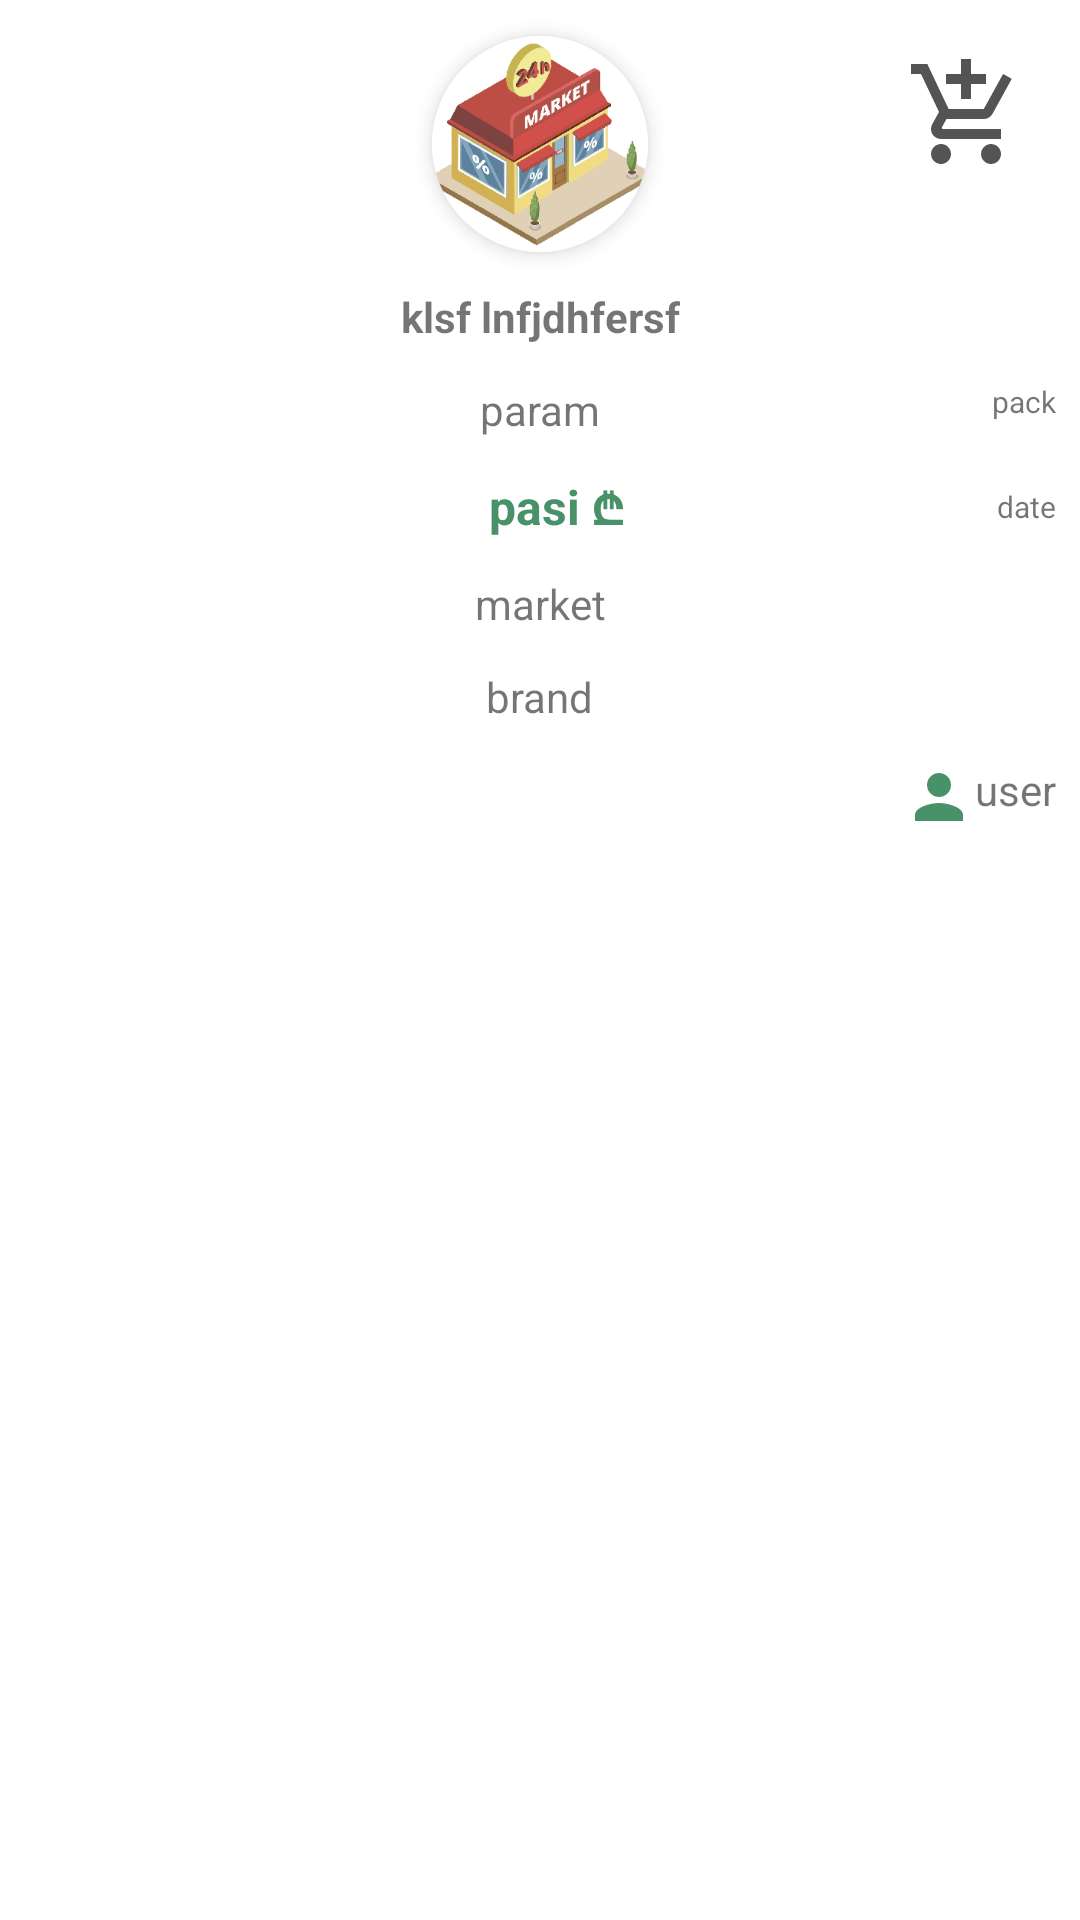

Reconstruct the res/layout file that produces this screen, plus the resources it refers to.
<!-- AndroidManifest.xml: application theme AppTheme -->
<!-- res/layout/rp_modal_bs.xml -->
<?xml version="1.0" encoding="utf-8"?>
<androidx.constraintlayout.widget.ConstraintLayout
    xmlns:android="http://schemas.android.com/apk/res/android"
    xmlns:app="http://schemas.android.com/apk/res-auto"

    android:layout_width="match_parent"
    android:layout_height="match_parent">

    <com.google.android.material.circularreveal.cardview.CircularRevealCardView
        android:id="@+id/bs_carcview"
        android:layout_width="72dp"
        android:layout_height="72dp"
        android:layout_margin="@dimen/line_space"
        app:cardCornerRadius="36dp"
        app:cardElevation="4dp"
        app:layout_constraintEnd_toEndOf="parent"
        app:layout_constraintStart_toStartOf="parent"
        app:layout_constraintTop_toTopOf="parent">

        <ImageView
            android:id="@+id/img_bs_pr"
            android:layout_width="match_parent"
            android:layout_height="match_parent"
            android:scaleType="centerCrop"
            android:src="@drawable/market" />

    </com.google.android.material.circularreveal.cardview.CircularRevealCardView>

    <ImageView
        android:id="@+id/img_bs_basket"
        android:layout_width="@dimen/field_icon_size"
        android:layout_height="@dimen/field_icon_size"
        android:layout_marginTop="18dp"
        android:layout_marginEnd="18dp"
        android:src="@drawable/ic_add_shopping_24dp"
        app:layout_constraintEnd_toEndOf="parent"
        app:layout_constraintTop_toTopOf="parent" />

    <TextView
        android:id="@+id/bs_name"
        android:layout_marginTop="@dimen/line_space"
        android:textStyle="bold"
        android:textAlignment="center"
        app:layout_constraintTop_toBottomOf="@id/bs_carcview"
        android:text="klsf lnfjdhfersf"
        android:layout_width="match_parent"
        android:layout_height="wrap_content" />

    <TextView
        android:id="@+id/tv_bs_param"
        android:layout_width="wrap_content"
        android:layout_height="wrap_content"
        android:layout_marginStart="8dp"
        android:layout_marginEnd="8dp"
        android:text="param"
        android:layout_marginTop="@dimen/line_space"
        app:layout_constraintEnd_toEndOf="parent"
        app:layout_constraintStart_toStartOf="parent"
        app:layout_constraintTop_toBottomOf="@id/bs_name" />

    <TextView
        android:id="@+id/tv_bs_packing"
        android:layout_width="wrap_content"
        android:layout_height="wrap_content"
        android:textSize="@dimen/small_text_size"
        android:layout_marginEnd="8dp"
        android:text="pack"
        app:layout_constraintEnd_toEndOf="parent"
        app:layout_constraintTop_toTopOf="@+id/tv_bs_param" />

    <TextView
        android:id="@+id/tv_bs_price"
        android:text="pasi"
        android:layout_marginEnd="4dp"
        android:layout_marginTop="@dimen/line_space"
        android:textSize="16sp"
        android:textStyle="bold"
        android:textColor="@color/dark_green"
        app:layout_constraintEnd_toEndOf="parent"
        app:layout_constraintStart_toStartOf="parent"
        app:layout_constraintTop_toBottomOf="@id/tv_bs_param"
        android:layout_width="wrap_content"
        android:layout_height="wrap_content" />

    <TextView
        android:id="@+id/tv_lari_sign"
        android:layout_width="wrap_content"
        android:layout_height="wrap_content"
        android:layout_marginStart="4dp"
        android:textColor="@color/dark_green"
        android:textSize="16sp"
        android:textStyle="bold"
        android:text="₾"
        app:layout_constraintStart_toEndOf="@id/tv_bs_price"
        app:layout_constraintTop_toTopOf="@id/tv_bs_price"/>

    <TextView
        android:id="@+id/tv_bs_date"
        android:layout_width="wrap_content"
        android:layout_height="wrap_content"
        android:layout_gravity="center_horizontal"
        android:layout_marginEnd="8dp"
        android:text="date"
        android:textSize="@dimen/small_text_size"
        app:layout_constraintBottom_toBottomOf="@+id/tv_bs_price"
        app:layout_constraintEnd_toEndOf="parent"
        app:layout_constraintTop_toTopOf="@+id/tv_bs_price" />

    <ImageView
        android:id="@+id/img_bs_market"
        android:layout_width="@dimen/field_icon_size"
        android:layout_height="@dimen/field_icon_size"
        android:layout_margin="8dp"
        android:scaleType="centerCrop"
        app:layout_constraintBottom_toBottomOf="@+id/tv_bs_market"
        app:layout_constraintStart_toStartOf="parent"
        app:layout_constraintTop_toTopOf="@+id/tv_bs_market" />

    <TextView
        android:id="@+id/tv_bs_market"
        android:layout_width="wrap_content"
        android:layout_height="wrap_content"
        android:layout_marginTop="@dimen/line_space"
        android:text="market"
        app:layout_constraintEnd_toEndOf="parent"
        app:layout_constraintStart_toStartOf="parent"
        app:layout_constraintTop_toBottomOf="@+id/tv_bs_price" />

    <TextView
        android:id="@+id/tv_bs_brand"
        android:layout_width="wrap_content"
        android:layout_height="wrap_content"
        android:layout_marginTop="@dimen/line_space"
        android:text="brand"
        app:layout_constraintEnd_toEndOf="parent"
        app:layout_constraintStart_toStartOf="parent"
        app:layout_constraintTop_toBottomOf="@+id/tv_bs_market" />

    <TextView
        android:id="@+id/tv_bs_user"
        android:layout_width="wrap_content"
        android:layout_height="wrap_content"
        android:layout_marginEnd="8dp"
        android:layout_marginTop="@dimen/line_space"
        android:drawableTint="@color/dark_green"
        android:drawableStart="@drawable/ic_person_white_24px"
        android:text="user"
        app:layout_constraintEnd_toEndOf="parent"
        app:layout_constraintTop_toBottomOf="@+id/tv_bs_brand" />

</androidx.constraintlayout.widget.ConstraintLayout>
<!-- resources referenced by this layout -->
<resources>
  <color name="dark_green">#489169</color>
  <dimen name="field_icon_size">40dp</dimen>
  <dimen name="line_space">12dp</dimen>
  <dimen name="small_text_size">10sp</dimen>
  <!-- drawable ic_add_shopping_24dp (drawable) -->
  <vector android:height="24dp" android:tint="#545454"
      android:viewportHeight="24.0" android:viewportWidth="24.0"
      android:width="24dp" xmlns:android="http://schemas.android.com/apk/res/android">
      <path android:fillColor="#FF000000" android:pathData="M11,9h2L13,6h3L16,4h-3L13,1h-2v3L8,4v2h3v3zM7,18c-1.1,0 -1.99,0.9 -1.99,2S5.9,22 7,22s2,-0.9 2,-2 -0.9,-2 -2,-2zM17,18c-1.1,0 -1.99,0.9 -1.99,2s0.89,2 1.99,2 2,-0.9 2,-2 -0.9,-2 -2,-2zM7.17,14.75l0.03,-0.12 0.9,-1.63h7.45c0.75,0 1.41,-0.41 1.75,-1.03l3.86,-7.01L19.42,4h-0.01l-1.1,2 -2.76,5L8.53,11l-0.13,-0.27L6.16,6l-0.95,-2 -0.94,-2L1,2v2h2l3.6,7.59 -1.35,2.45c-0.16,0.28 -0.25,0.61 -0.25,0.96 0,1.1 0.9,2 2,2h12v-2L7.42,15c-0.13,0 -0.25,-0.11 -0.25,-0.25z"/>
  </vector>
  <!-- drawable ic_person_white_24px (drawable) -->
  <vector xmlns:android="http://schemas.android.com/apk/res/android"
      android:width="24dp"
      android:height="24dp"
      android:tint="#FFFFFF"
      android:viewportWidth="24"
      android:viewportHeight="24">
    <path
        android:fillColor="#FF000000"
        android:pathData="M12,12c2.21,0 4,-1.79 4,-4s-1.79,-4 -4,-4 -4,1.79 -4,4 1.79,4 4,4zM12,14c-2.67,0 -8,1.34 -8,4v2h16v-2c0,-2.66 -5.33,-4 -8,-4z"/>
  </vector>
  <!-- drawable market: png bitmap (drawable, 58383 bytes) -->
  <style name="AppTheme" parent="Theme.MaterialComponents.Light.NoActionBar">
          
          <item name="colorPrimary">@color/colorPrimary</item>
          <item name="colorPrimaryDark">@color/colorPrimaryDark</item>
          <item name="colorAccent">@color/colorAccent</item>
      </style>
  <color name="colorPrimary">#008577</color>
  <color name="colorPrimaryDark">#00574B</color>
  <color name="colorAccent">#D81B60</color>
</resources>
